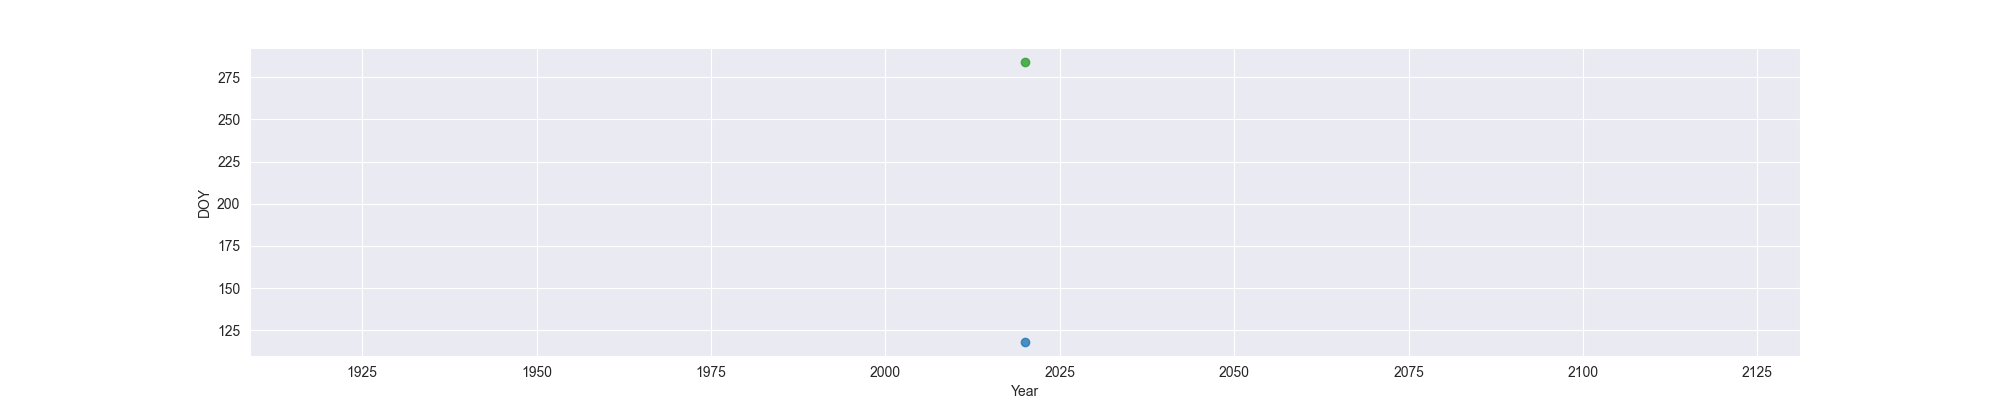

The file beside this chart, header and first rows:
Year, MO, OW, FO
2020, 118, , 284
